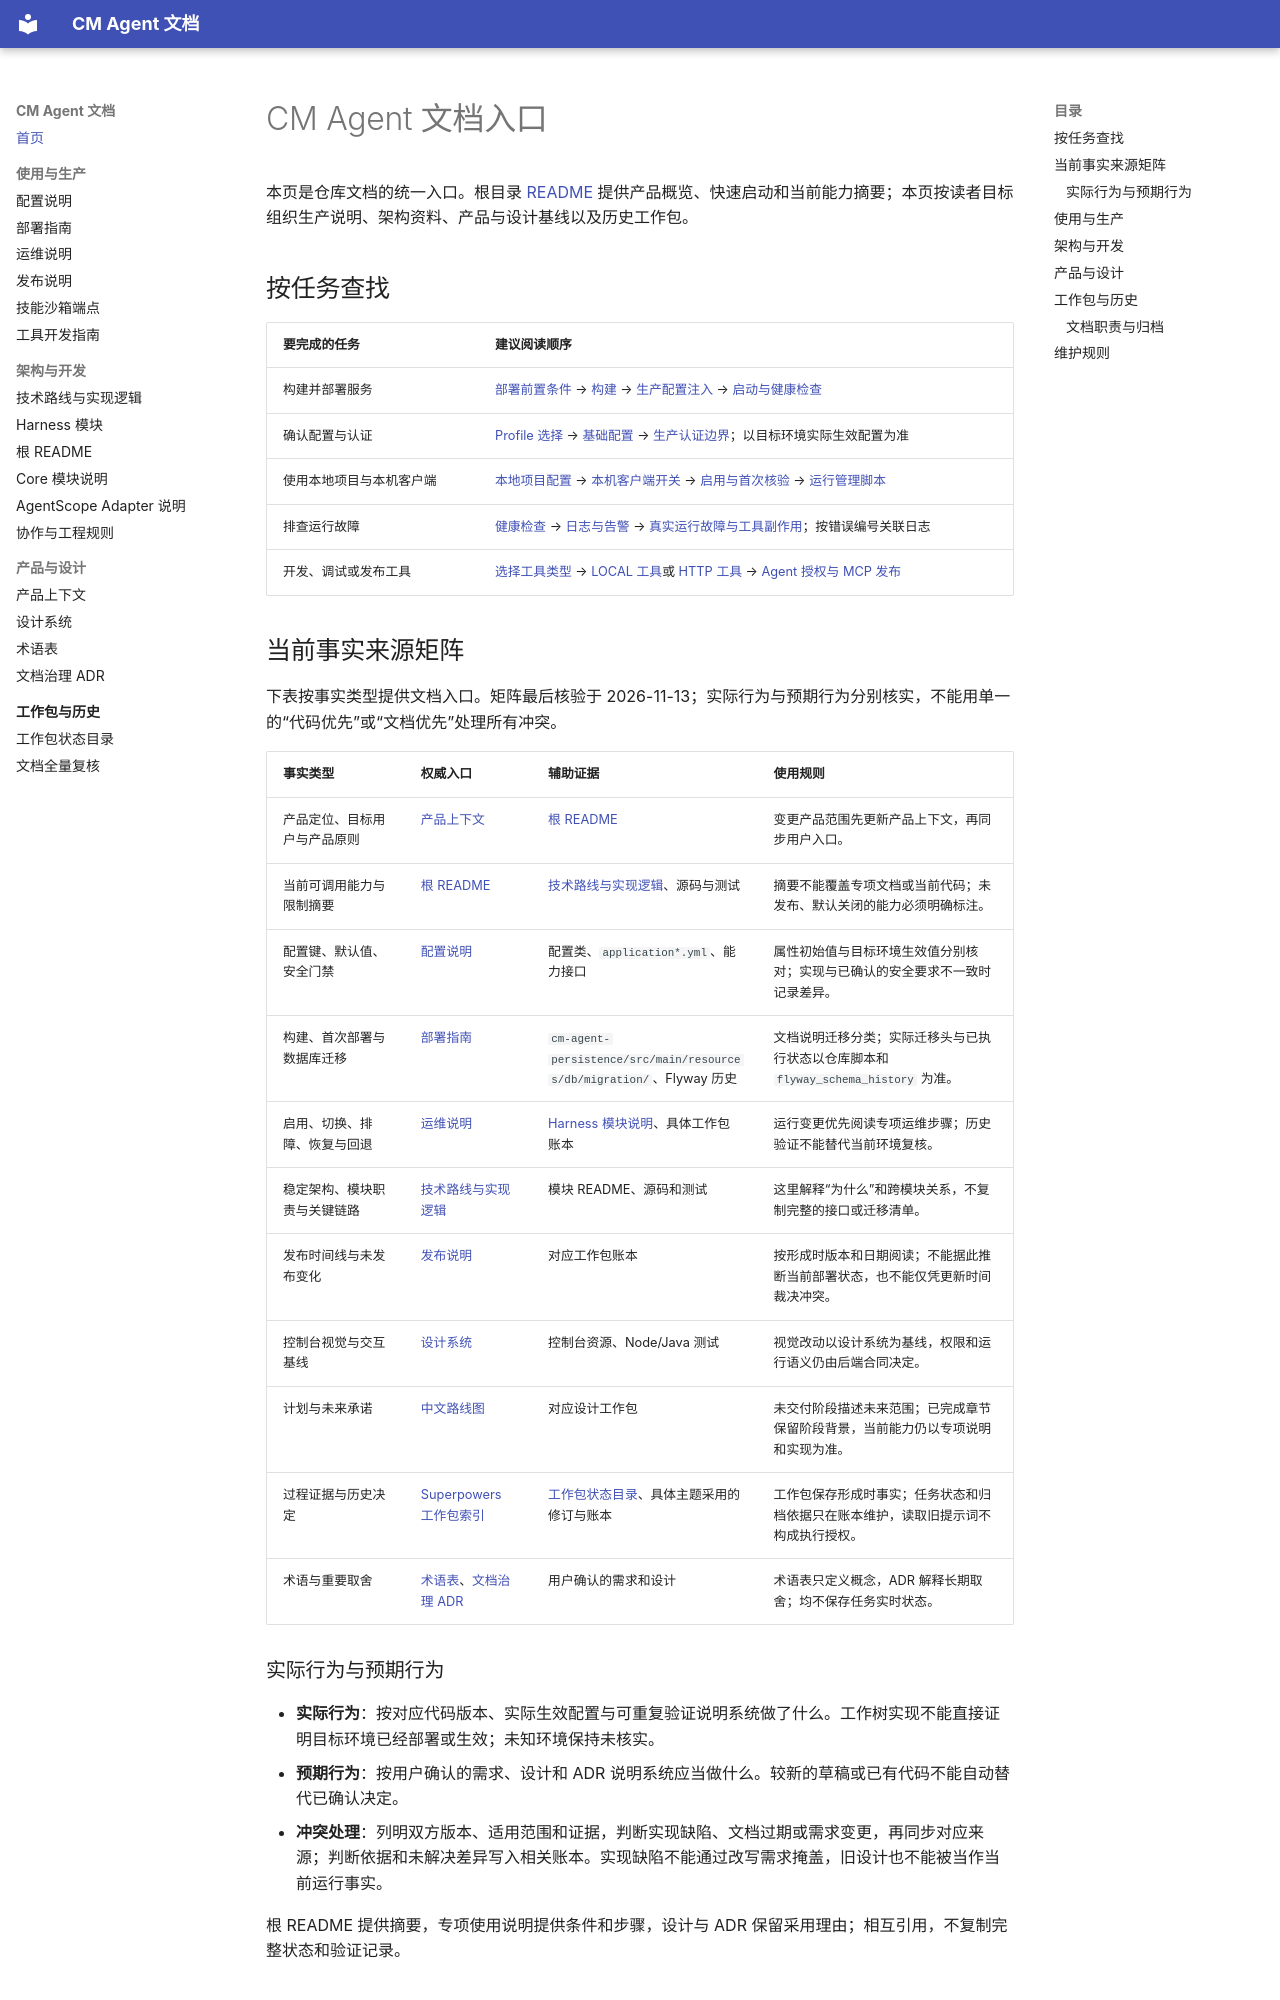

repository: cmming/cm-agent · page: index.html · generator: mkdocs

# CM Agent 文档入口

本页是仓库文档的统一入口。根目录 [README](../README.md) 提供产品概览、快速启动和当前能力摘要；本页按读者目标组织生产说明、架构资料、产品与设计基线以及历史工作包。

## 按任务查找

| 要完成的任务 | 建议阅读顺序 |
|---|---|
| 构建并部署服务 | [部署前置条件](deployment.md#前置条件) → [构建](deployment.md#构建) → [生产配置注入](deployment.md#生产配置注入) → [启动与健康检查](deployment.md#启动与健康检查) |
| 确认配置与认证 | [Profile 选择](configuration.md#profile-选择) → [基础配置](configuration.md#基础配置) → [生产认证边界](configuration.md#生产认证边界)；以目标环境实际生效配置为准 |
| 使用本地项目与本机客户端 | [本地项目配置](configuration.md#本地项目开发工作区) → [本机客户端开关](configuration.md#本机客户端功能开关) → [启用与首次核验](operations.md#启用与首次核验) → [运行管理脚本](operations.md#本机运行管理脚本) |
| 排查运行故障 | [健康检查](operations.md#健康检查) → [日志与告警](operations.md#日志与告警) → [真实运行故障与工具副作用](operations.md#真实运行故障与工具副作用)；按错误编号关联日志 |
| 开发、调试或发布工具 | [选择工具类型](tool-development-guide.md#1-如何选择工具类型) → [LOCAL 工具](tool-development-guide.md#3-创建-local-工具)或 [HTTP 工具](tool-development-guide.md#4-创建-http-工具) → [Agent 授权与 MCP 发布](tool-development-guide.md#5-agent-授权与可选-mcp-发布) |

## 当前事实来源矩阵

下表按事实类型提供文档入口。矩阵最后核验于 2026-11-13；实际行为与预期行为分别核实，不能用单一的“代码优先”或“文档优先”处理所有冲突。

| 事实类型 | 权威入口 | 辅助证据 | 使用规则 |
|---|---|---|---|
| 产品定位、目标用户与产品原则 | [产品上下文](../PRODUCT.md) | [根 README](../README.md) | 变更产品范围先更新产品上下文，再同步用户入口。 |
| 当前可调用能力与限制摘要 | [根 README](../README.md) | [技术路线与实现逻辑](technical-architecture.md)、源码与测试 | 摘要不能覆盖专项文档或当前代码；未发布、默认关闭的能力必须明确标注。 |
| 配置键、默认值、安全门禁 | [配置说明](configuration.md) | 配置类、`application*.yml`、能力接口 | 属性初始值与目标环境生效值分别核对；实现与已确认的安全要求不一致时记录差异。 |
| 构建、首次部署与数据库迁移 | [部署指南](deployment.md) | `cm-agent-persistence/src/main/resources/db/migration/`、Flyway 历史 | 文档说明迁移分类；实际迁移头与已执行状态以仓库脚本和 `flyway_schema_history` 为准。 |
| 启用、切换、排障、恢复与回退 | [运维说明](operations.md) | [Harness 模块说明](harness-module.md)、具体工作包账本 | 运行变更优先阅读专项运维步骤；历史验证不能替代当前环境复核。 |
| 稳定架构、模块职责与关键链路 | [技术路线与实现逻辑](technical-architecture.md) | 模块 README、源码和测试 | 这里解释“为什么”和跨模块关系，不复制完整的接口或迁移清单。 |
| 发布时间线与未发布变化 | [发布说明](release-notes.md) | 对应工作包账本 | 按形成时版本和日期阅读；不能据此推断当前部署状态，也不能仅凭更新时间裁决冲突。 |
| 控制台视觉与交互基线 | [设计系统](../DESIGN.md) | 控制台资源、Node/Java 测试 | 视觉改动以设计系统为基线，权限和运行语义仍由后端合同决定。 |
| 计划与未来承诺 | [中文路线图](roadmap.md) | 对应设计工作包 | 未交付阶段描述未来范围；已完成章节保留阶段背景，当前能力仍以专项说明和实现为准。 |
| 过程证据与历史决定 | [Superpowers 工作包索引](superpowers/README.md) | [工作包状态目录](superpowers/WORKPACK-STATUS.md)、具体主题采用的修订与账本 | 工作包保存形成时事实；任务状态和归档依据只在账本维护，读取旧提示词不构成执行授权。 |
| 术语与重要取舍 | [术语表](../GLOSSARY.md)、[文档治理 ADR](adr/0001-documentation-governance.md) | 用户确认的需求和设计 | 术语表只定义概念，ADR 解释长期取舍；均不保存任务实时状态。 |

### 实际行为与预期行为

- **实际行为**：按对应代码版本、实际生效配置与可重复验证说明系统做了什么。工作树实现不能直接证明目标环境已经部署或生效；未知环境保持未核实。
- **预期行为**：按用户确认的需求、设计和 ADR 说明系统应当做什么。较新的草稿或已有代码不能自动替代已确认决定。
- **冲突处理**：列明双方版本、适用范围和证据，判断实现缺陷、文档过期或需求变更，再同步对应来源；判断依据和未解决差异写入相关账本。实现缺陷不能通过改写需求掩盖，旧设计也不能被当作当前运行事实。

根 README 提供摘要，专项使用说明提供条件和步骤，设计与 ADR 保留采用理由；相互引用，不复制完整状态和验证记录。
